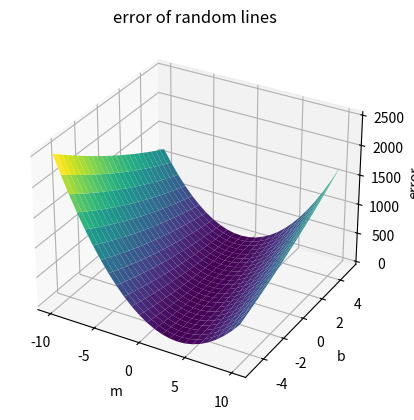

Generate this figure with matplotlib:
import numpy as np
from matplotlib import pyplot as plt
from mpl_toolkits import mplot3d


def graph3dpoints(points, m, b):
    E = np.linspace(0, 0, 25)
    for point in points:
       E = E + (point[1]-(m*point[0]+b))**2
    return E


P = np.array([
    [1, 1],
    [2, 2],
    [3, 4]
])

m = np.linspace(-10, 10, 25)
b = np.linspace(-5, 5, 25)

M, B = np.meshgrid(m, b)
E = graph3dpoints(P, M, B)

fig = plt.figure()
ax = plt.axes(projection='3d')
ax.plot_surface(M, B, E, rstride=1, cstride=1,
                cmap='viridis', edgecolor='none')
ax.set_title("error of random lines")
ax.set_xlabel('m')
ax.set_ylabel('b')
ax.set_zlabel('error')
plt.show()
